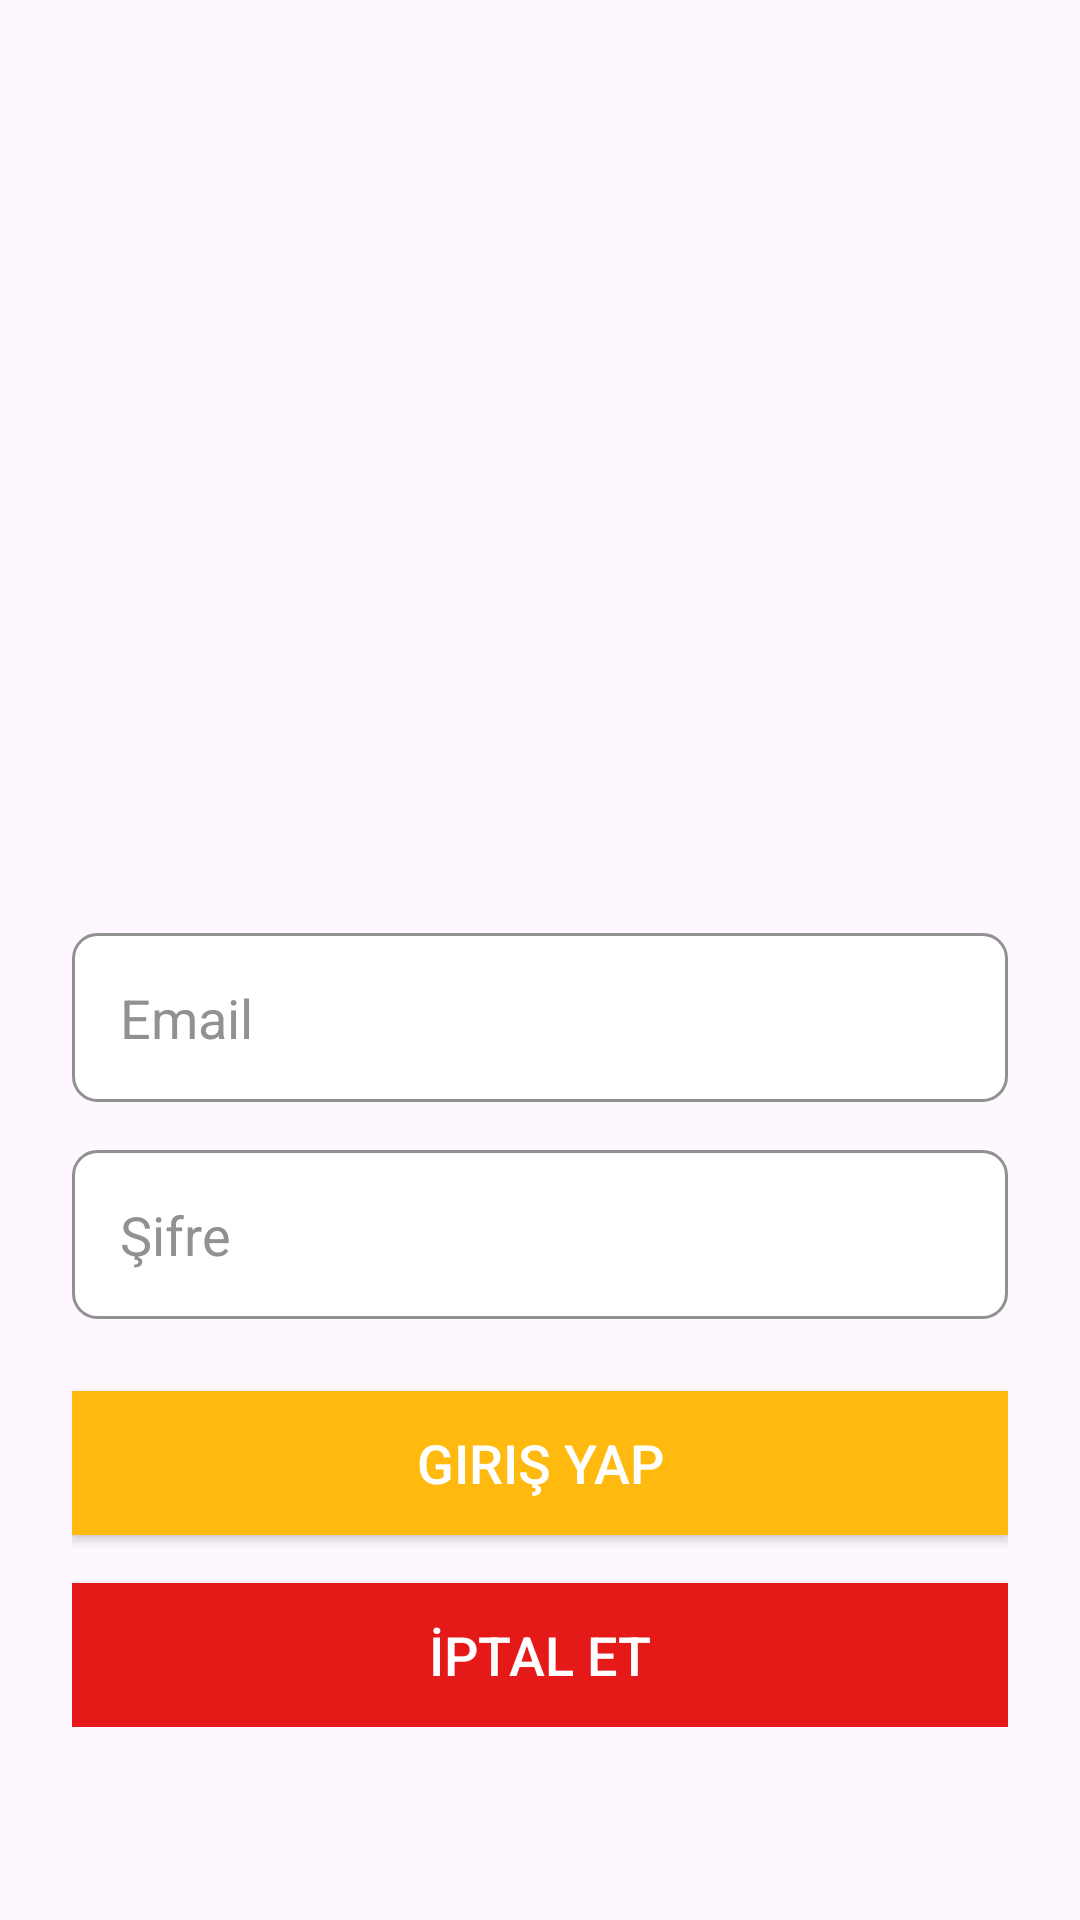

Reconstruct the res/layout file that produces this screen, plus the resources it refers to.
<!-- AndroidManifest.xml: application theme Theme.ShopingApp -->
<!-- res/layout/activity_login.xml -->
<?xml version="1.0" encoding="utf-8"?>
<androidx.constraintlayout.widget.ConstraintLayout xmlns:android="http://schemas.android.com/apk/res/android"
    xmlns:app="http://schemas.android.com/apk/res-auto"
android:theme="@style/Theme.ShopingApp"
    xmlns:tools="http://schemas.android.com/tools"
    android:id="@+id/main"
    android:layout_width="match_parent"
    android:layout_height="match_parent"
    tools:context=".presentation.activity.LoginActivity">


    
    <ImageView
        android:id="@+id/imageView5"
        android:layout_width="224dp"
        android:layout_height="294dp"
        android:src="@drawable/avatar"
        app:layout_constraintBottom_toTopOf="@+id/contentContainer"
        app:layout_constraintEnd_toEndOf="parent"
        app:layout_constraintHorizontal_bias="0.497"
        app:layout_constraintStart_toStartOf="parent"
        app:layout_constraintTop_toTopOf="parent" />

    
    <androidx.constraintlayout.widget.ConstraintLayout
        android:id="@+id/contentContainer"
        android:layout_width="0dp"
        android:layout_height="wrap_content"
        android:layout_margin="24dp"
        app:layout_constraintBottom_toBottomOf="parent"
        app:layout_constraintEnd_toEndOf="parent"
        app:layout_constraintStart_toStartOf="parent"
        app:layout_constraintTop_toTopOf="parent"
        app:layout_constraintVertical_bias="0.867">

        
        <EditText
            android:id="@+id/emailInput"
            android:layout_width="0dp"
            android:layout_height="wrap_content"
            android:layout_marginTop="24dp"
            android:background="@drawable/text_input_background"
            android:hint="Email"
            android:padding="16dp"
            android:textColor="@color/black"
            android:textColorHint="@color/grey"
            android:inputType="textEmailAddress"
            app:layout_constraintEnd_toEndOf="parent"
            app:layout_constraintStart_toStartOf="parent"
            app:layout_constraintTop_toTopOf="parent" />

        
        <EditText
            android:id="@+id/passwordInput"
            android:layout_width="0dp"
            android:layout_height="wrap_content"
            android:layout_marginTop="16dp"
            android:background="@drawable/text_input_background"
            android:hint="Şifre"
            android:padding="16dp"
            android:textColor="@color/black"
            android:textColorHint="@color/grey"
            android:inputType="textPassword"
            app:layout_constraintEnd_toEndOf="parent"
            app:layout_constraintStart_toStartOf="parent"
            app:layout_constraintTop_toBottomOf="@id/emailInput" />

        
        <androidx.appcompat.widget.AppCompatButton
            android:id="@+id/loginButton"
            android:layout_width="0dp"
            android:layout_height="wrap_content"
            android:layout_marginTop="24dp"
            android:layout_marginBottom="8dp"
            android:background="@color/yellow"
            android:text="Giriş Yap"
            android:textColor="@color/white"
            android:textSize="18sp"
            app:layout_constraintBottom_toTopOf="@+id/cancelButton"
            app:layout_constraintEnd_toEndOf="parent"
            app:layout_constraintStart_toStartOf="parent"
            app:layout_constraintTop_toBottomOf="@id/passwordInput" />

        
        <androidx.appcompat.widget.AppCompatButton
            android:id="@+id/cancelButton"
            android:layout_width="0dp"
            android:layout_height="wrap_content"
            android:layout_marginTop="8dp"
            android:background="@color/red"
            android:text="İptal Et"
            android:textColor="@color/white"
            android:textSize="18sp"
            app:layout_constraintBottom_toBottomOf="parent"
            app:layout_constraintEnd_toEndOf="parent"
            app:layout_constraintStart_toStartOf="parent"
            app:layout_constraintTop_toBottomOf="@id/loginButton" />

    </androidx.constraintlayout.widget.ConstraintLayout>

</androidx.constraintlayout.widget.ConstraintLayout>
<!-- resources referenced by this layout -->
<resources>
  <color name="black">#FF000000</color>
  <color name="grey">#919191</color>
  <color name="red">#e61919</color>
  <color name="white">#FFFFFFFF</color>
  <color name="yellow">#FFB90F</color>
  <!-- drawable text_input_background (drawable) -->
  <?xml version="1.0" encoding="utf-8"?>
  <layer-list xmlns:android="http://schemas.android.com/apk/res/android">
      <item>
          <shape android:shape="rectangle">
              <solid android:color="@android:color/white" />
              <corners android:radius="8dp" />
              <stroke android:width="1dp" android:color="@color/grey" />
              <padding android:left="8dp" android:top="4dp" android:right="8dp" android:bottom="4dp" />
          </shape>
      </item>
  </layer-list>
  <style name="Theme.ShopingApp" parent="Base.Theme.ShopingApp" />
  <style name="Base.Theme.ShopingApp" parent="Theme.Material3.DayNight.NoActionBar">
          <item name="colorPrimary">@color/grey</item>
          <item name="colorOnPrimary">@android:color/white</item> 
          <item name="android:statusBarColor">@android:color/white</item> 
          <item name="android:windowLightStatusBar">true</item> 
      </style>
</resources>
